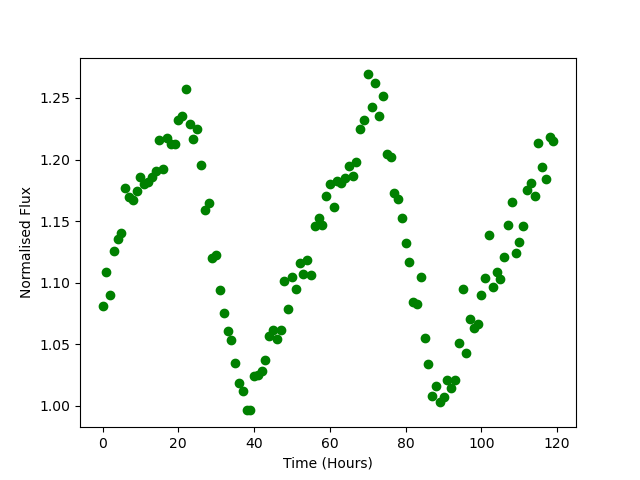

Data behind this chart, as committed beside it:
Time, Flux
0.0, 1.081
1.0, 1.109
2.0, 1.09
3.0, 1.126
4.0, 1.136
5.0, 1.14
6.0, 1.177
7.0, 1.169
8.0, 1.167
9.0, 1.175
10.0, 1.186
11.0, 1.18
12.0, 1.182
13.0, 1.186
14.0, 1.191
15.0, 1.216
16.0, 1.193
17.0, 1.217
18.0, 1.213
19.0, 1.213
20.0, 1.232
21.0, 1.235
22.0, 1.258
23.0, 1.229
24.0, 1.217
25.0, 1.225
26.0, 1.195
27.0, 1.159
28.0, 1.165
29.0, 1.12
30.0, 1.122
31.0, 1.094
32.0, 1.075
33.0, 1.061
34.0, 1.053
35.0, 1.035
36.0, 1.018
37.0, 1.012
38.0, 0.9963
39.0, 0.9965
40.0, 1.024
41.0, 1.025
42.0, 1.029
43.0, 1.037
44.0, 1.057
45.0, 1.061
46.0, 1.054
47.0, 1.062
48.0, 1.101
49.0, 1.078
50.0, 1.104
51.0, 1.095
52.0, 1.116
53.0, 1.107
54.0, 1.119
55.0, 1.106
56.0, 1.146
57.0, 1.153
58.0, 1.147
59.0, 1.17
... 60 more rows
